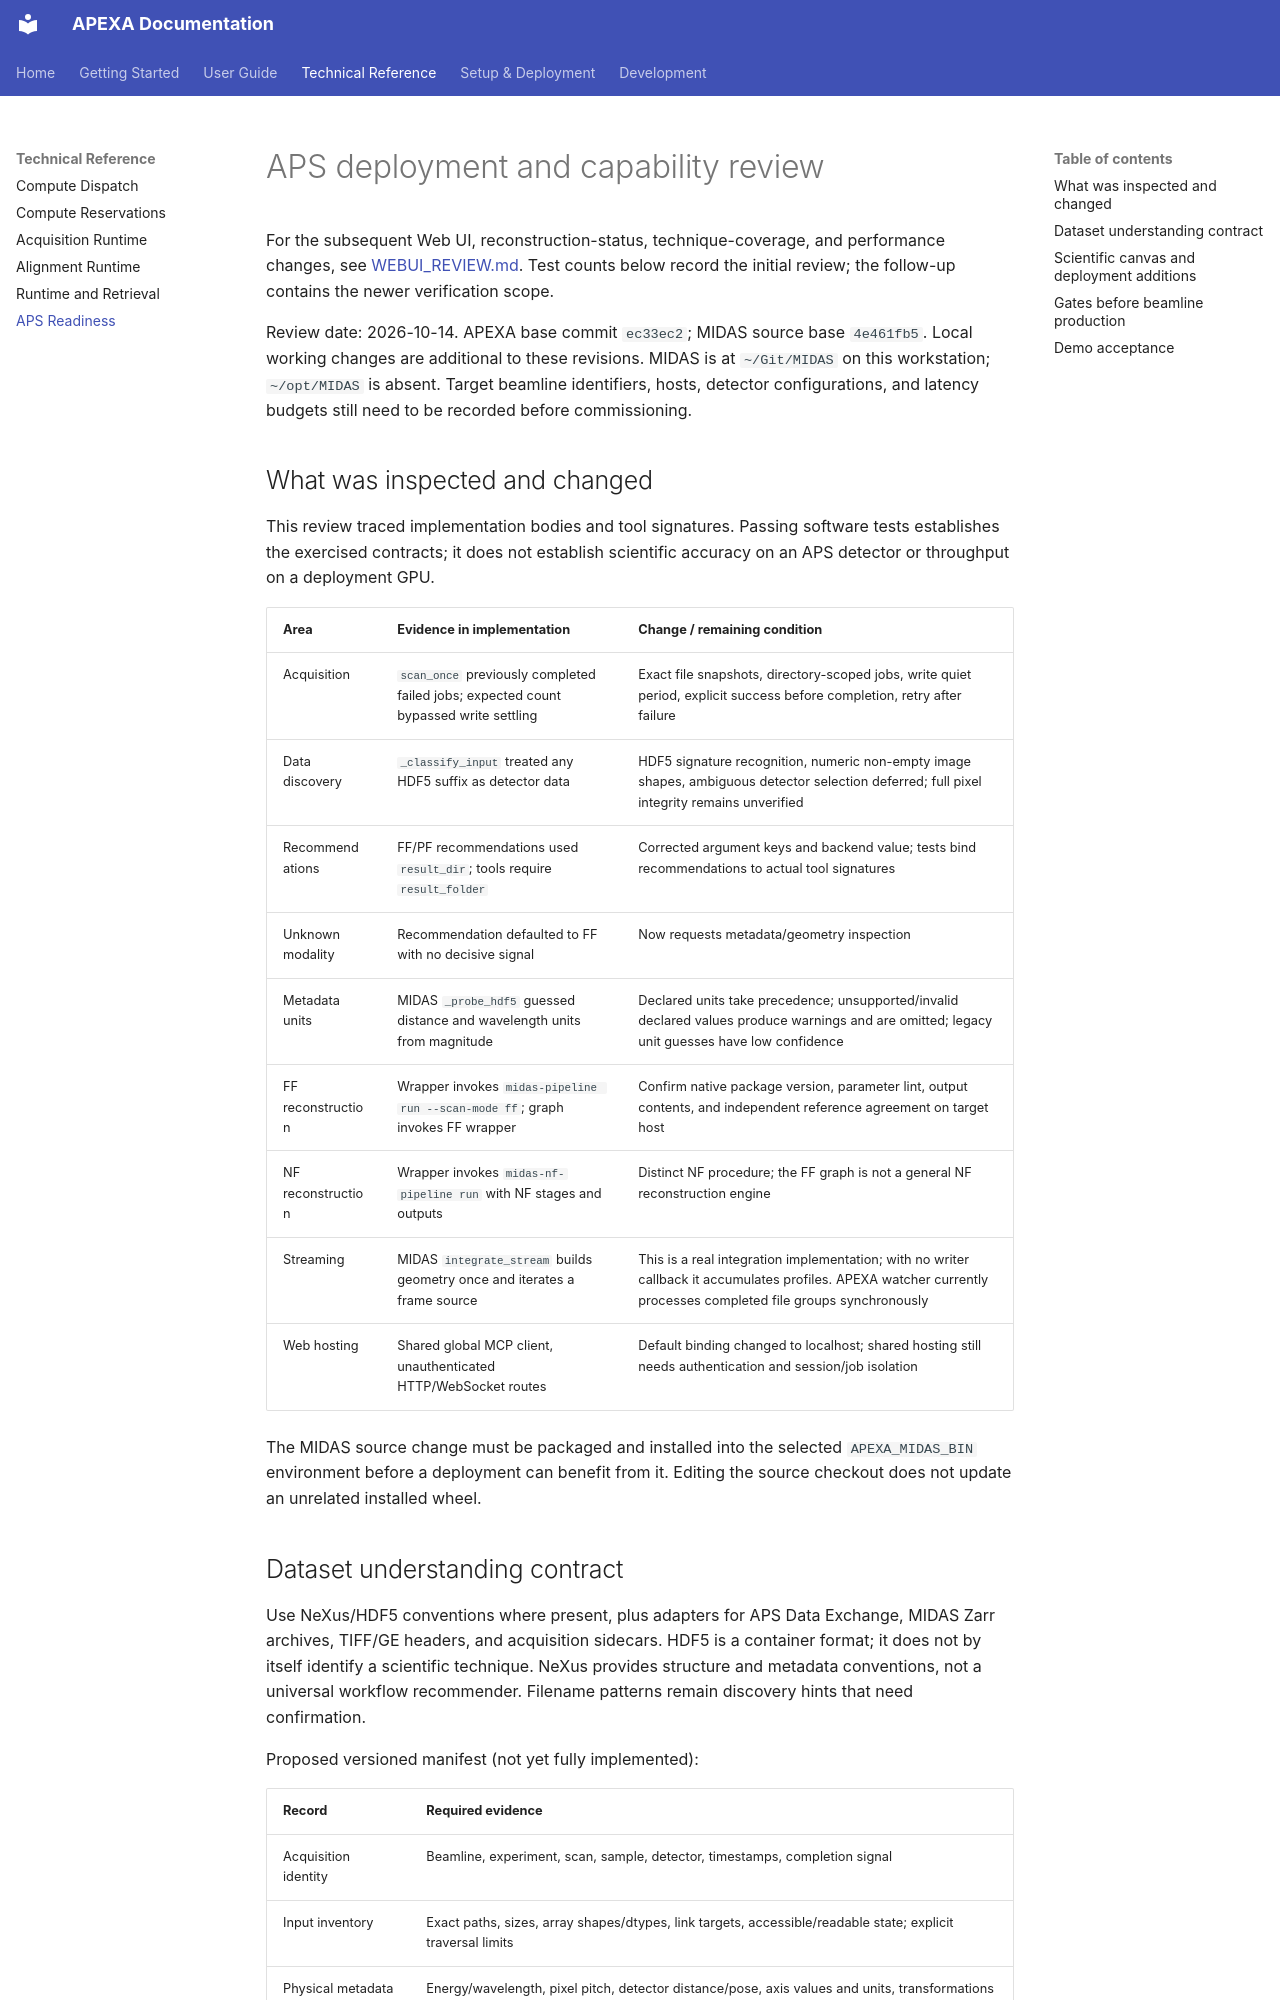

repository: AdvancedPhotonSource/APEXA-APS-Beamline-Assistant · page: APS_READINESS/index.html · generator: mkdocs

# APS deployment and capability review

For the subsequent Web UI, reconstruction-status, technique-coverage, and
performance changes, see [WEBUI_REVIEW.md](WEBUI_REVIEW.md). Test counts below
record the initial review; the follow-up contains the newer verification scope.

Review date: 2026-10-14. APEXA base commit `ec33ec2`; MIDAS source base
`4e461fb5`. Local working changes are additional to these revisions. MIDAS is
at `~/Git/MIDAS` on this workstation; `~/opt/MIDAS` is absent. Target beamline
identifiers, hosts, detector configurations, and latency budgets still need to
be recorded before commissioning.

## What was inspected and changed

This review traced implementation bodies and tool signatures. Passing software
tests establishes the exercised contracts; it does not establish scientific
accuracy on an APS detector or throughput on a deployment GPU.

| Area | Evidence in implementation | Change / remaining condition |
|---|---|---|
| Acquisition | `scan_once` previously completed failed jobs; expected count bypassed write settling | Exact file snapshots, directory-scoped jobs, write quiet period, explicit success before completion, retry after failure |
| Data discovery | `_classify_input` treated any HDF5 suffix as detector data | HDF5 signature recognition, numeric non-empty image shapes, ambiguous detector selection deferred; full pixel integrity remains unverified |
| Recommendations | FF/PF recommendations used `result_dir`; tools require `result_folder` | Corrected argument keys and backend value; tests bind recommendations to actual tool signatures |
| Unknown modality | Recommendation defaulted to FF with no decisive signal | Now requests metadata/geometry inspection |
| Metadata units | MIDAS `_probe_hdf5` guessed distance and wavelength units from magnitude | Declared units take precedence; unsupported/invalid declared values produce warnings and are omitted; legacy unit guesses have low confidence |
| FF reconstruction | Wrapper invokes `midas-pipeline run --scan-mode ff`; graph invokes FF wrapper | Confirm native package version, parameter lint, output contents, and independent reference agreement on target host |
| NF reconstruction | Wrapper invokes `midas-nf-pipeline run` with NF stages and outputs | Distinct NF procedure; the FF graph is not a general NF reconstruction engine |
| Streaming | MIDAS `integrate_stream` builds geometry once and iterates a frame source | This is a real integration implementation; with no writer callback it accumulates profiles. APEXA watcher currently processes completed file groups synchronously |
| Web hosting | Shared global MCP client, unauthenticated HTTP/WebSocket routes | Default binding changed to localhost; shared hosting still needs authentication and session/job isolation |

The MIDAS source change must be packaged and installed into the selected
`APEXA_MIDAS_BIN` environment before a deployment can benefit from it. Editing
the source checkout does not update an unrelated installed wheel.
